Run: headless pygame with SDL's dummy video driver; simulated clock (each Clock.tick advances the game by its frame time, no real sleeping); random seed 0; keys injected as events and as key.get_pressed() state; no mouse input.
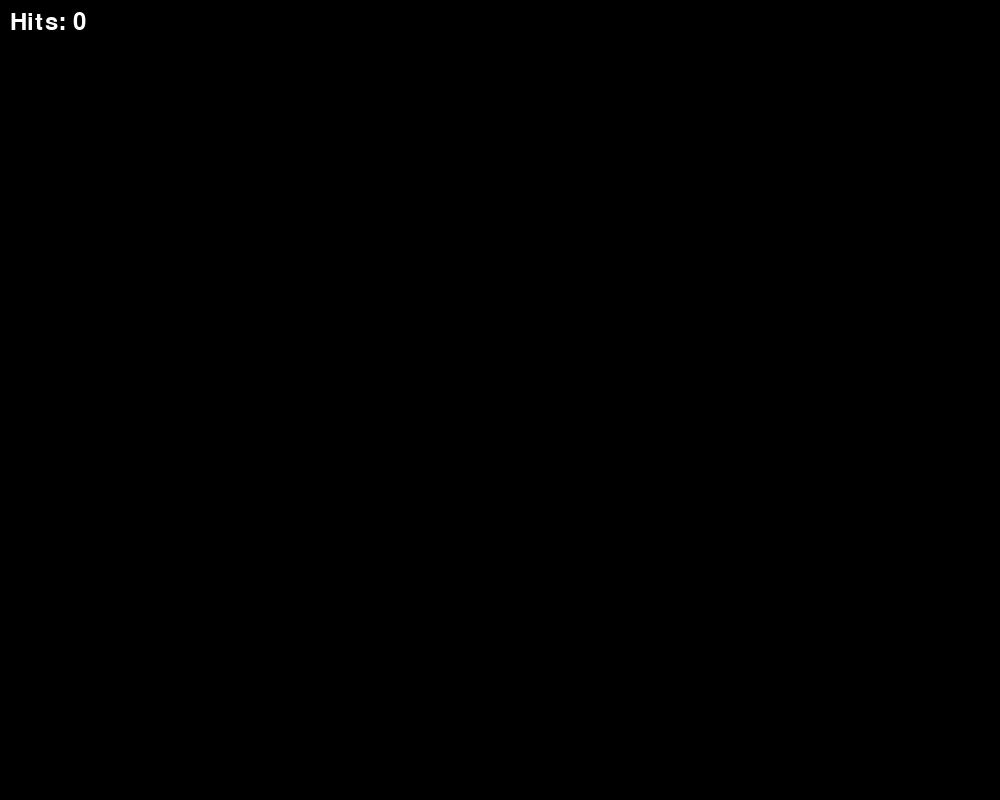
Frame 1 of 4 · flips 1–60 · no input
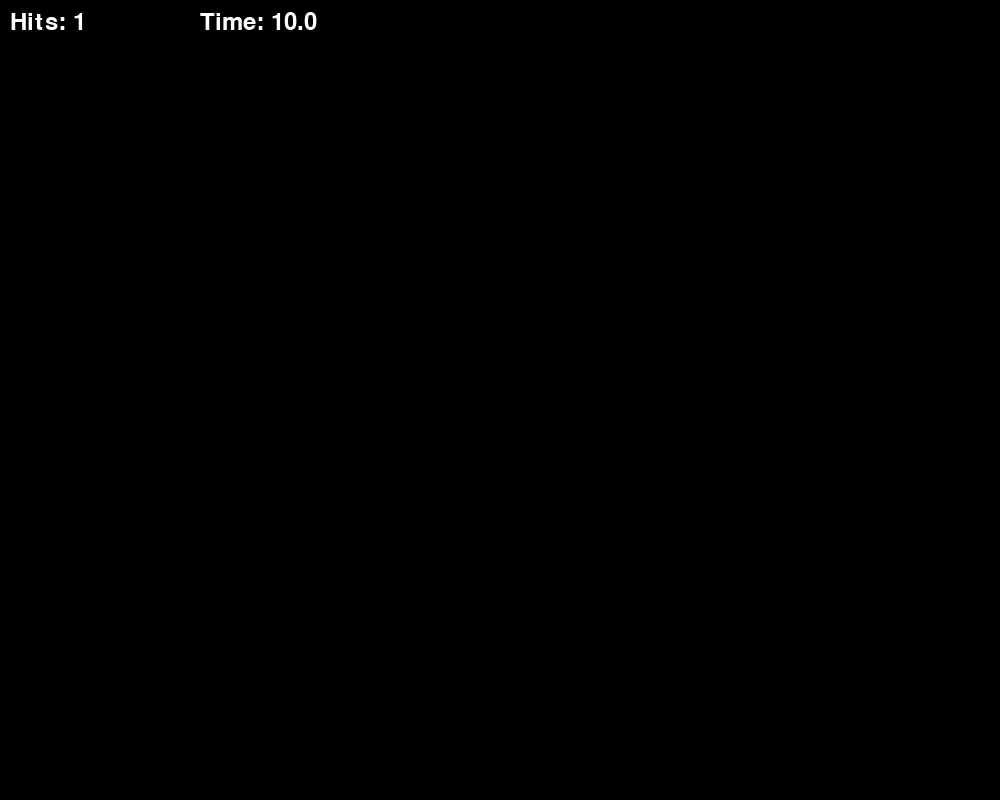
Frame 2 of 4 · flips 61–180 · tapped SPACE, RETURN · held RIGHT (→), D
Frame 3 of 4 · flips 181–300 · held DOWN (↓), S · screen unchanged from frame 2, image omitted
Frame 4 of 4 · flips 301–420 · held LEFT (←), A, UP (↑), W · screen unchanged from frame 3, image omitted

The pygame program that drew these frames:

import pygame
import sys

pygame.init()
WIDTH, HEIGHT = 1000, 800
SCREEN = pygame.display.set_mode((WIDTH, HEIGHT))
pygame.display.set_caption("Kps")
WHITE = (255, 255, 255)
BLACK = (0, 0, 0)
FONT = pygame.font.Font(None, 36)
space_counter = 0
space_pressed = False
start_time = None

def display_result():
    result = FONT.render(f"KPS: {space_counter / 10} ", True, WHITE)
    SCREEN.blit(result, (200, 200  ))
    pygame.display.flip()

running = True
while running:
    for event in pygame.event.get():
        if event.type == pygame.QUIT:
            running = False
        elif event.type == pygame.KEYDOWN and event.key == pygame.K_SPACE:
            if not space_pressed:
                space_pressed = True
                start_time = pygame.time.get_ticks() / 1000
            space_counter += 1

    SCREEN.fill(BLACK)

    show_counter = FONT.render(f"Hits: {space_counter}", True, WHITE)
    SCREEN.blit(show_counter, (10, 10))

    if space_pressed:
        current_time = pygame.time.get_ticks() / 1000
        show_time = FONT.render(f"Time: {round((10 - (current_time - start_time)), 2)}", True, WHITE)
        SCREEN.blit(show_time, (200, 10))
        if current_time - start_time >= 10:
            display_result()
            pygame.time.wait(5000)
            running = False

    pygame.display.flip()

pygame.quit()
sys.exit()
